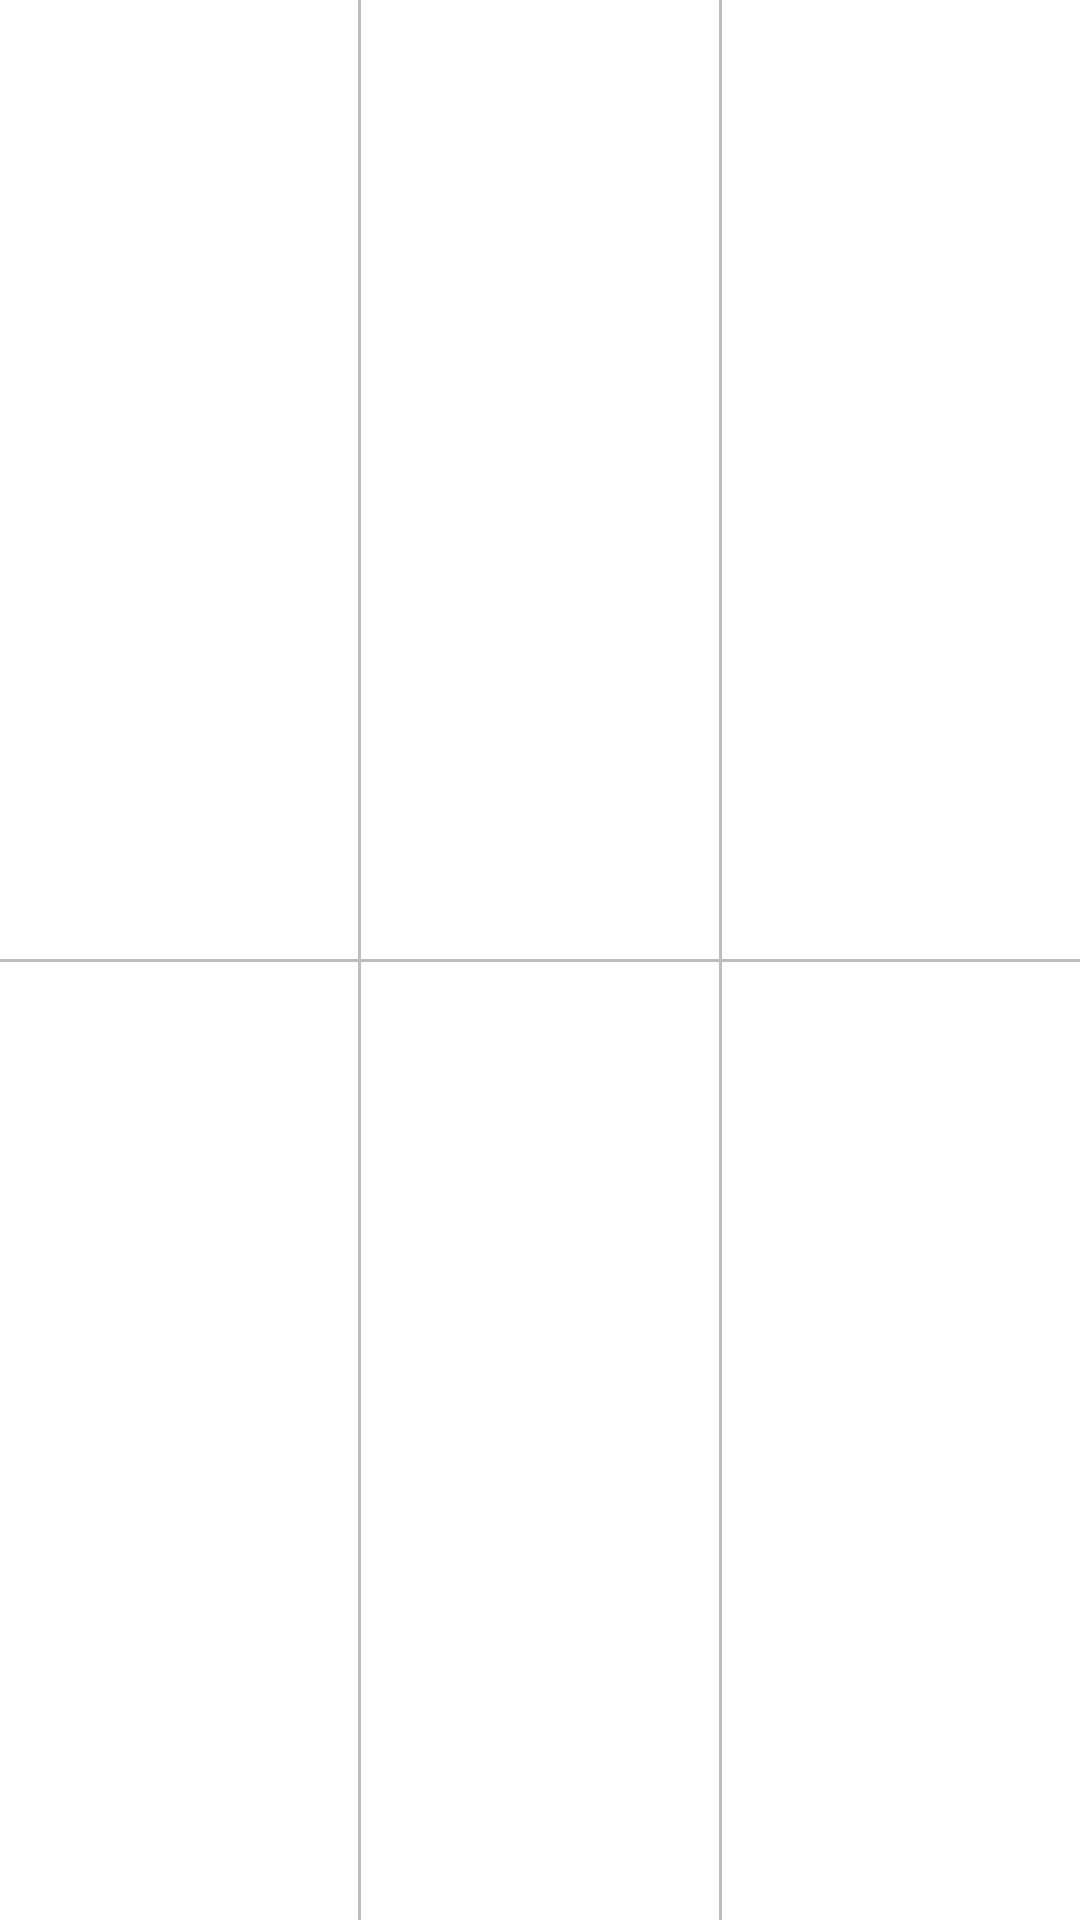

The Android layout XML behind this screen, and the referenced resources:
<!-- AndroidManifest.xml: application theme AppTheme -->
<!-- res/layout/color_selections.xml -->
<?xml version="1.0" encoding="utf-8"?>
<LinearLayout xmlns:android="http://schemas.android.com/apk/res/android"
    android:orientation="vertical" android:layout_width="match_parent"
    android:layout_height="match_parent"
    android:background="@color/White"
    android:weightSum="1">

        <LinearLayout
            android:orientation="horizontal"
            android:layout_width="match_parent"
            android:layout_height="match_parent"
            android:layout_weight="0.5"
            android:weightSum="3">

            <View style="@style/ColorView"
                android:layout_width="match_parent"
                android:layout_height="match_parent"
                android:id="@+id/color1"
                android:layout_weight="1"/>

            <View style="@style/VerticalDivider"/>

            <View style="@style/ColorView"
                android:layout_width="match_parent"
                android:layout_height="match_parent"
                android:id="@+id/color2"
                android:layout_weight="1"/>

            <View style="@style/VerticalDivider"/>

            <View style="@style/ColorView"
                android:layout_width="match_parent"
                android:layout_height="match_parent"
                android:id="@+id/color3"
                android:layout_weight="1"/>
        </LinearLayout>

        <View style="@style/HorizontalDivider"/>

        <LinearLayout
            android:orientation="horizontal"
            android:layout_width="match_parent"
            android:layout_height="match_parent"
            android:weightSum="3"
            android:layout_weight="0.5">

            <View style="@style/ColorView"
                android:layout_width="match_parent"
                android:layout_height="match_parent"
                android:id="@+id/color4"
                android:layout_weight="1"/>

            <View style="@style/VerticalDivider"/>

            <View style="@style/ColorView"
                android:layout_width="match_parent"
                android:layout_height="match_parent"
                android:id="@+id/color5"
                android:layout_weight="1"/>

            <View style="@style/VerticalDivider"/>

            <View style="@style/ColorView"
                android:layout_width="match_parent"
                android:layout_height="match_parent"
                android:id="@+id/color6"
                android:layout_weight="1"/>

        </LinearLayout>
</LinearLayout>
<!-- resources referenced by this layout -->
<resources>
  <color name="White">#FFFFFF</color>
  <style name="ColorView">
          <item name="android:elevation">@dimen/elevation</item>
          <item name="android:layout_margin">@dimen/color_selection_margin</item>
      </style>
  <style name="HorizontalDivider">
          <item name="android:layout_width">match_parent</item>
          <item name="android:layout_height">1dp</item>
          <item name="android:background">@color/divider</item>
      </style>
  <style name="VerticalDivider">
          <item name="android:layout_width">1dp</item>
          <item name="android:layout_height">match_parent</item>
          <item name="android:background">@color/divider</item>
      </style>
  <style name="AppTheme" parent="Theme.AppCompat.Light.DarkActionBar">
          
          <item name="colorPrimary">@color/colorPrimary</item>
          <item name="colorPrimaryDark">@color/colorPrimaryDark</item>
          <item name="colorAccent">@color/colorAccent</item>
          <item name="android:textColorPrimary">@color/primary_text</item>
          <item name="android:textColorSecondary">@color/secondary_text</item>
      </style>
  <dimen name="elevation">2dp</dimen>
  <dimen name="color_selection_margin">5dp</dimen>
  <color name="divider">#BDBDBD</color>
  <color name="colorPrimary">#3F51B5</color>
  <color name="colorPrimaryDark">#303F9F</color>
  <color name="colorAccent">#FF4081</color>
  <color name="primary_text">#212121</color>
  <color name="secondary_text">#757575</color>
</resources>
